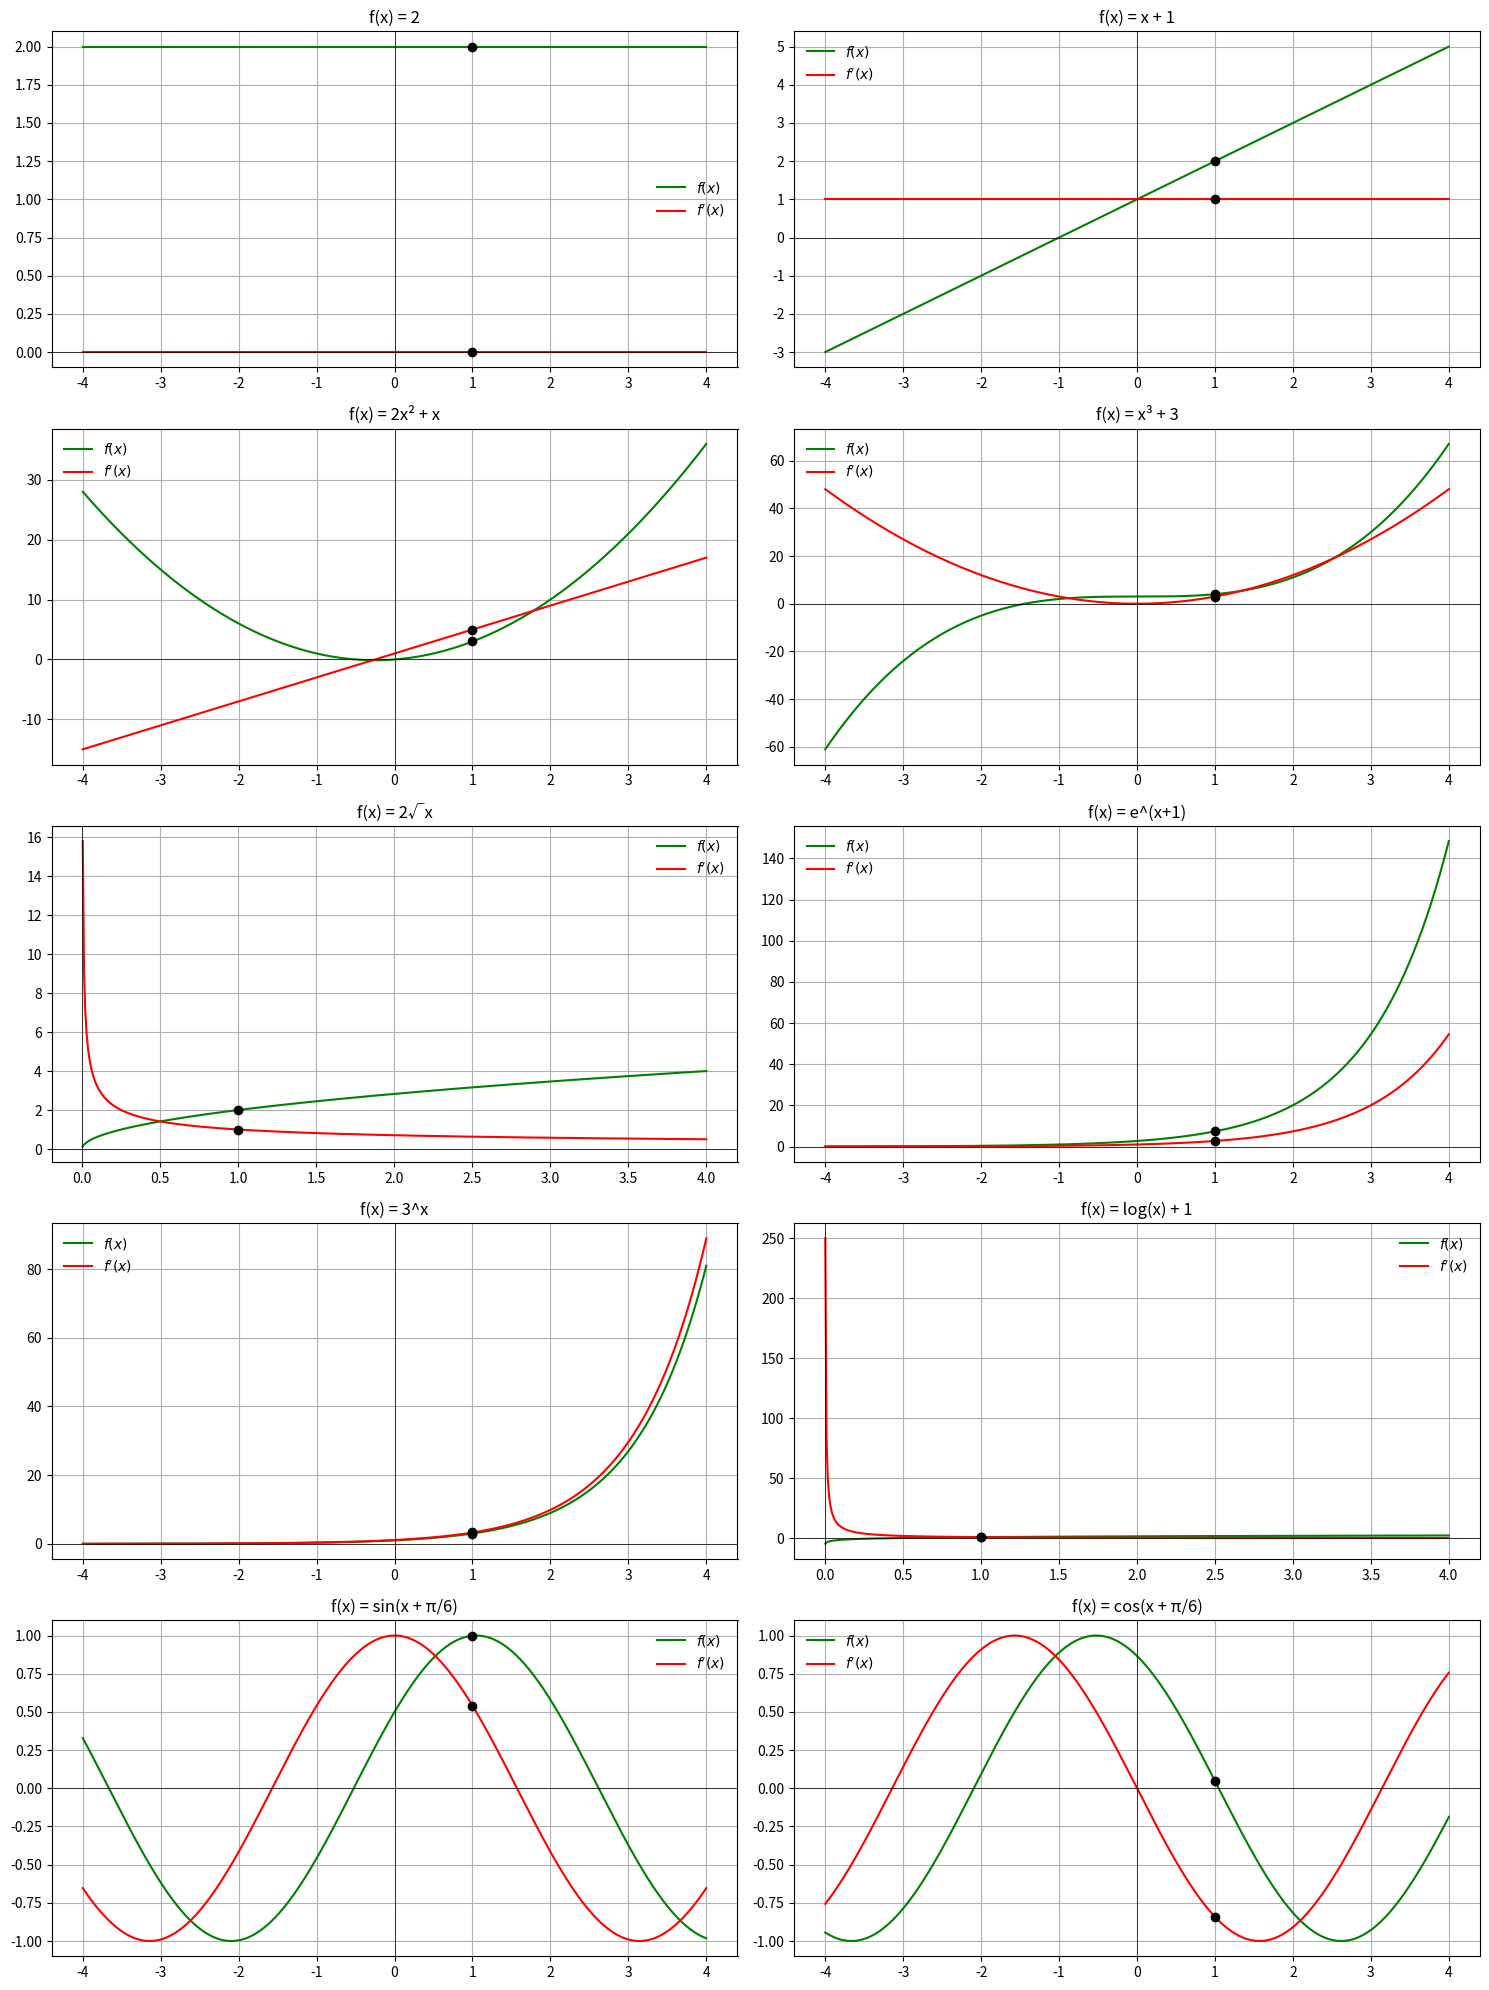

Write the Python code that produced this figure.
import numpy as np
import matplotlib.pyplot as plt 

x = np.linspace(-4,4,1000)
x_val = 1

#define functions and derivatives 

functions = [
    ("f(x) = 2", lambda x: 2*np.ones_like(x), lambda x: np.zeros_like(x)),
    ("f(x) = x + 1", lambda x: x + 1, lambda x: np.ones_like(x)),
    ("f(x) = 2x² + x", lambda x: 2*x**2 + x, lambda x: 4*x + 1),
    ("f(x) = x³ + 3", lambda x: x**3 + 3, lambda x: 3*x**2),
    ("f(x) = 2√x", lambda x: 2*np.sqrt(x), lambda x: 1/np.sqrt(x)),
    ("f(x) = e^(x+1)", lambda x: np.exp(x + 1), lambda x: np.exp(x)),
    ("f(x) = 3^x", lambda x: 3**x, lambda x: np.log(3) * 3**x),
    ("f(x) = log(x) + 1", lambda x: np.log(x) + 1, lambda x: 1/x),
    ("f(x) = sin(x + π/6)", lambda x: np.sin(x + np.pi/6), lambda x: np.cos(x)),
    ("f(x) = cos(x + π/6)", lambda x: np.cos(x + np.pi/6), lambda x: -np.sin(x)),
]

# subplots
fig,axs = plt.subplots(5,2, figsize=(15,20))
axs = axs.ravel()

for i, (title, f, df) in enumerate(functions):
    ax = axs[i]

     # Handle domain issues (e.g., sqrt and log)
    if "√x" in title or "log" in title:
        x_plot = x[x > 0]
    else:
        x_plot = x

    fx = f(x_plot)
    dfx = df(x_plot)

    # Plot f(x) and f'(x)
    ax.plot(x_plot, fx, label="$f(x)$", color='green')
    ax.plot(x_plot, dfx, label="$f'(x)$", color='red')

    # Plot f(1) and f'(1) if in domain
    if x_val >= x_plot[0] and x_val <= x_plot[-1]:
        ax.plot(x_val, f(x_val), 'ko')   
        ax.plot(x_val, df(x_val), 'ko')   
    ax.axhline(0, color='black', linewidth=0.5)
    ax.axvline(0, color='black', linewidth=0.5)
    ax.set_title(title)
    ax.legend(frameon=False)
    ax.grid(True)

plt.tight_layout()
plt.show()